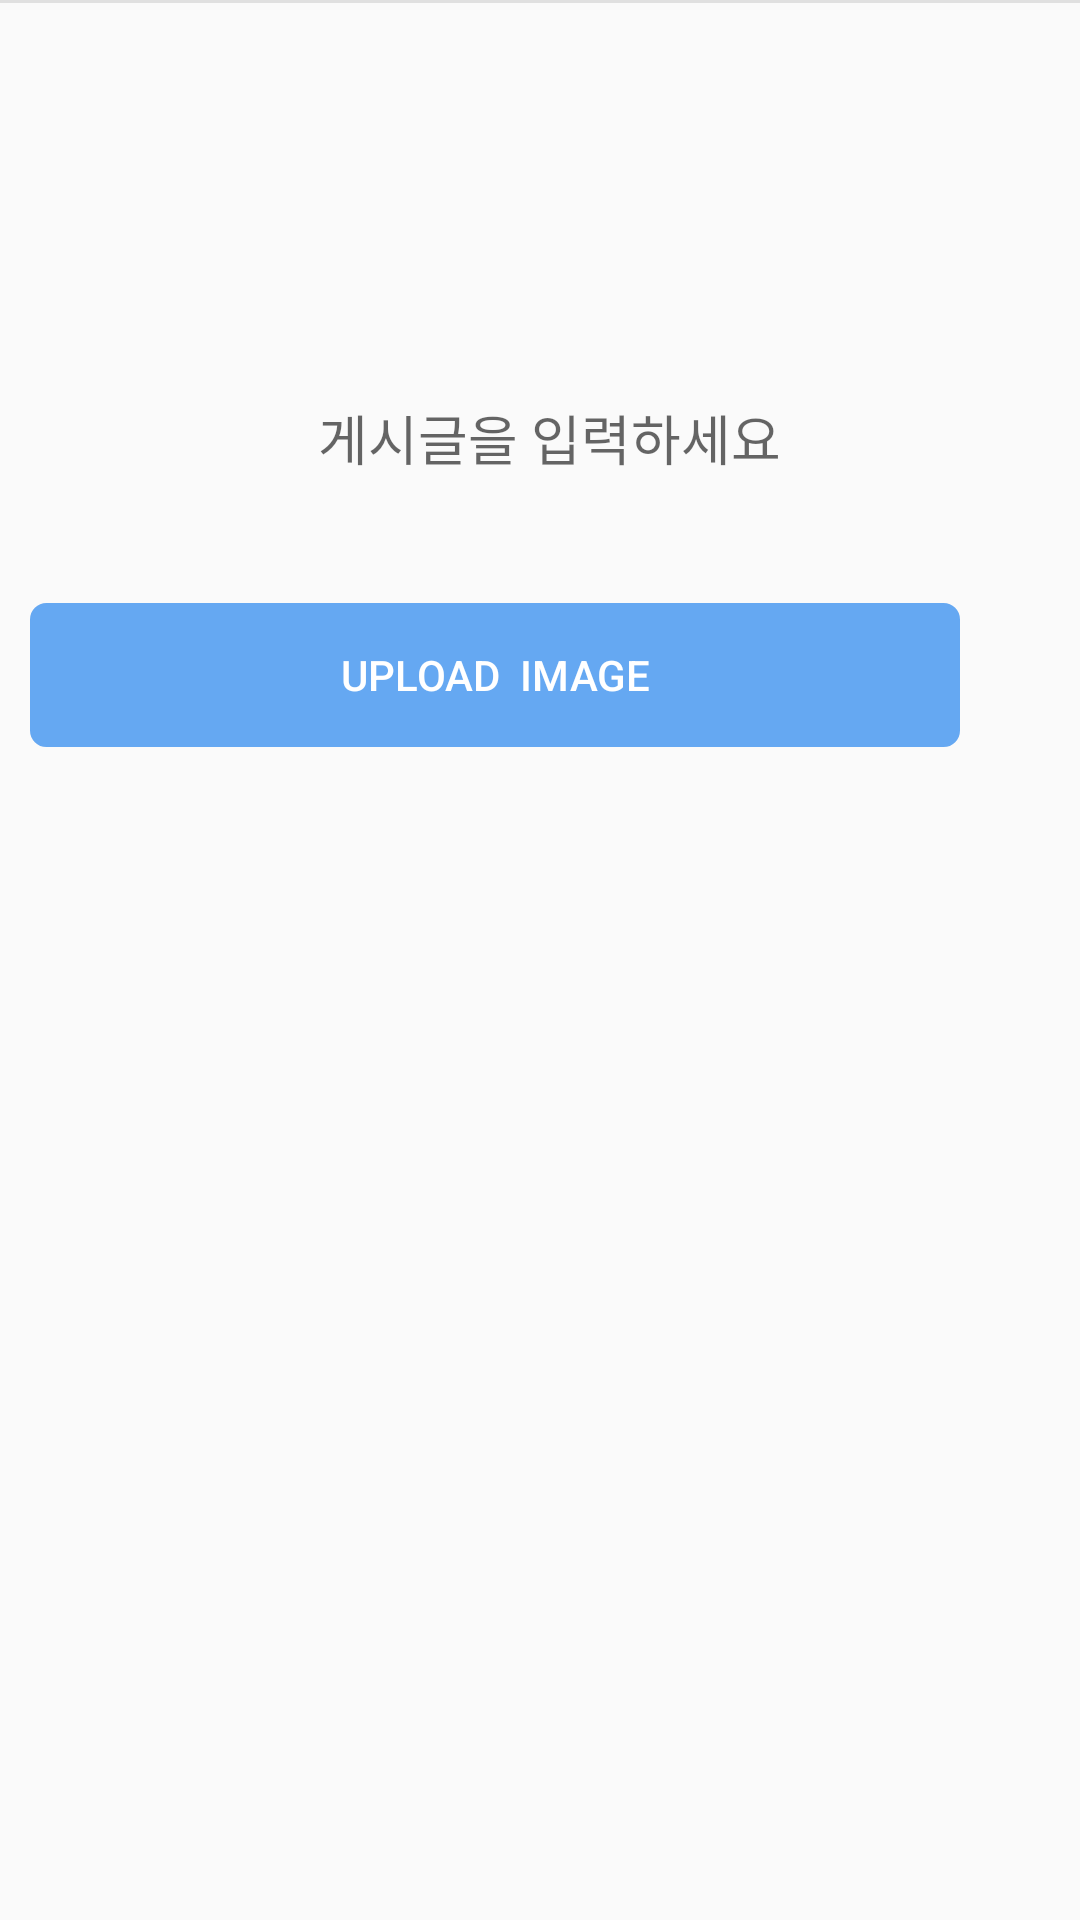

Produce the Android XML layout that renders to this screen, including the resource entries it uses.
<!-- AndroidManifest.xml: application theme Theme.Instagram -->
<!-- res/layout/fragment_upload.xml -->
<?xml version="1.0" encoding="utf-8"?>
<layout xmlns:android="http://schemas.android.com/apk/res/android"
    xmlns:app="http://schemas.android.com/apk/res-auto"
    xmlns:tools="http://schemas.android.com/tools"
    tools:context=".UploadFragment">

    <androidx.constraintlayout.widget.ConstraintLayout
        android:layout_width="match_parent"
        android:layout_height="match_parent">



        <LinearLayout
            android:id="@+id/toolbar_division"
            android:layout_width="match_parent"
            android:layout_height="1dp"
            android:background="@color/colorDivision"
            android:orientation="horizontal"
            />

        <ImageView
            android:id="@+id/addphoto_image"
            android:layout_width="413dp"
            android:layout_height="98dp"
            android:layout_marginStart="20dp"
            android:layout_marginTop="10dp"
            android:layout_marginEnd="20dp"
            android:src="@drawable/plus"
            app:layout_constraintBottom_toTopOf="@+id/editText"
            app:layout_constraintEnd_toEndOf="parent"
            app:layout_constraintStart_toStartOf="parent"
            app:layout_constraintTop_toBottomOf="@+id/toolbar_division"
            app:layout_constraintVertical_bias="0.0"
            tools:ignore="MissingConstraints" />

        <com.google.android.material.textfield.TextInputLayout
            android:id="@+id/editText"
            android:layout_width="310dp"
            android:layout_height="wrap_content"
            app:layout_constraintEnd_toEndOf="parent"
            app:layout_constraintLeft_toRightOf="@+id/addphoto_image"
            app:layout_constraintTop_toBottomOf="@+id/toolbar_division">

        </com.google.android.material.textfield.TextInputLayout>

        <Button
            android:id="@+id/addphoto_btn_upload"
            android:layout_width="310dp"
            android:layout_height="wrap_content"
            android:layout_marginLeft="40dp"
            android:layout_marginTop="200dp"

            android:layout_marginEnd="40dp"
            android:background="@drawable/buttnd"
            android:backgroundTint="@color/facebook"
            android:text="upload  image"
            android:textColor="@color/white"
            android:theme="@style/Widget.AppCompat.Button"
            app:layout_constraintEnd_toEndOf="parent"
            app:layout_constraintLeft_toRightOf="@+id/addphoto_image"
            app:layout_constraintTop_toBottomOf="@+id/editText" />

        <EditText
            android:id="@+id/addphoto_edit_explain"
            android:layout_width="261dp"
            android:layout_height="55dp"
            android:layout_marginStart="70dp"
            android:layout_marginTop="10dp"
            android:layout_marginEnd="70dp"
            android:background="@android:color/transparent"
            android:gravity="top"
            android:hint="             게시글을 입력하세요"
            android:visibility="visible"
            app:layout_constraintBottom_toTopOf="@+id/addphoto_btn_upload"
            app:layout_constraintEnd_toEndOf="parent"
            app:layout_constraintStart_toStartOf="parent"
            app:layout_constraintTop_toBottomOf="@+id/addphoto_image" />

    </androidx.constraintlayout.widget.ConstraintLayout>
</layout>
<!-- resources referenced by this layout -->
<resources>
  <color name="colorDivision">#e0e0e0</color>
  <color name="facebook">#65a8f2</color>
  <color name="white">#FFFFFFFF</color>
  <!-- drawable buttnd (drawable) -->
  <?xml version="1.0" encoding="utf-8"?>
  <shape xmlns:android="http://schemas.android.com/apk/res/android"
      android:shape="rectangle">
  
      <stroke
          android:width="1dp"
          android:color="@color/facebook" />
      <size
  
          android:width="30dp"
          android:height="15dp" />
  
  
      <corners android:radius="5dp" />
  </shape>
  <style name="Theme.Instagram" parent="Theme.AppCompat.Light">
          
          <item name="colorPrimary">@color/purple_500</item>
          <item name="colorPrimaryVariant">@color/purple_700</item>
          <item name="colorOnPrimary">@color/white</item>
          
          <item name="colorSecondary">@color/teal_200</item>
          <item name="colorSecondaryVariant">@color/teal_700</item>
          <item name="colorOnSecondary">@color/black</item>
          
          <item name="android:statusBarColor">?attr/colorPrimaryVariant</item>
          
          <item name="windowNoTitle">true</item>
      </style>
  <color name="purple_500">#FF6200EE</color>
  <color name="purple_700">#FF3700B3</color>
  <color name="teal_200">#FF03DAC5</color>
  <color name="teal_700">#FF018786</color>
  <color name="black">#FF000000</color>
</resources>
